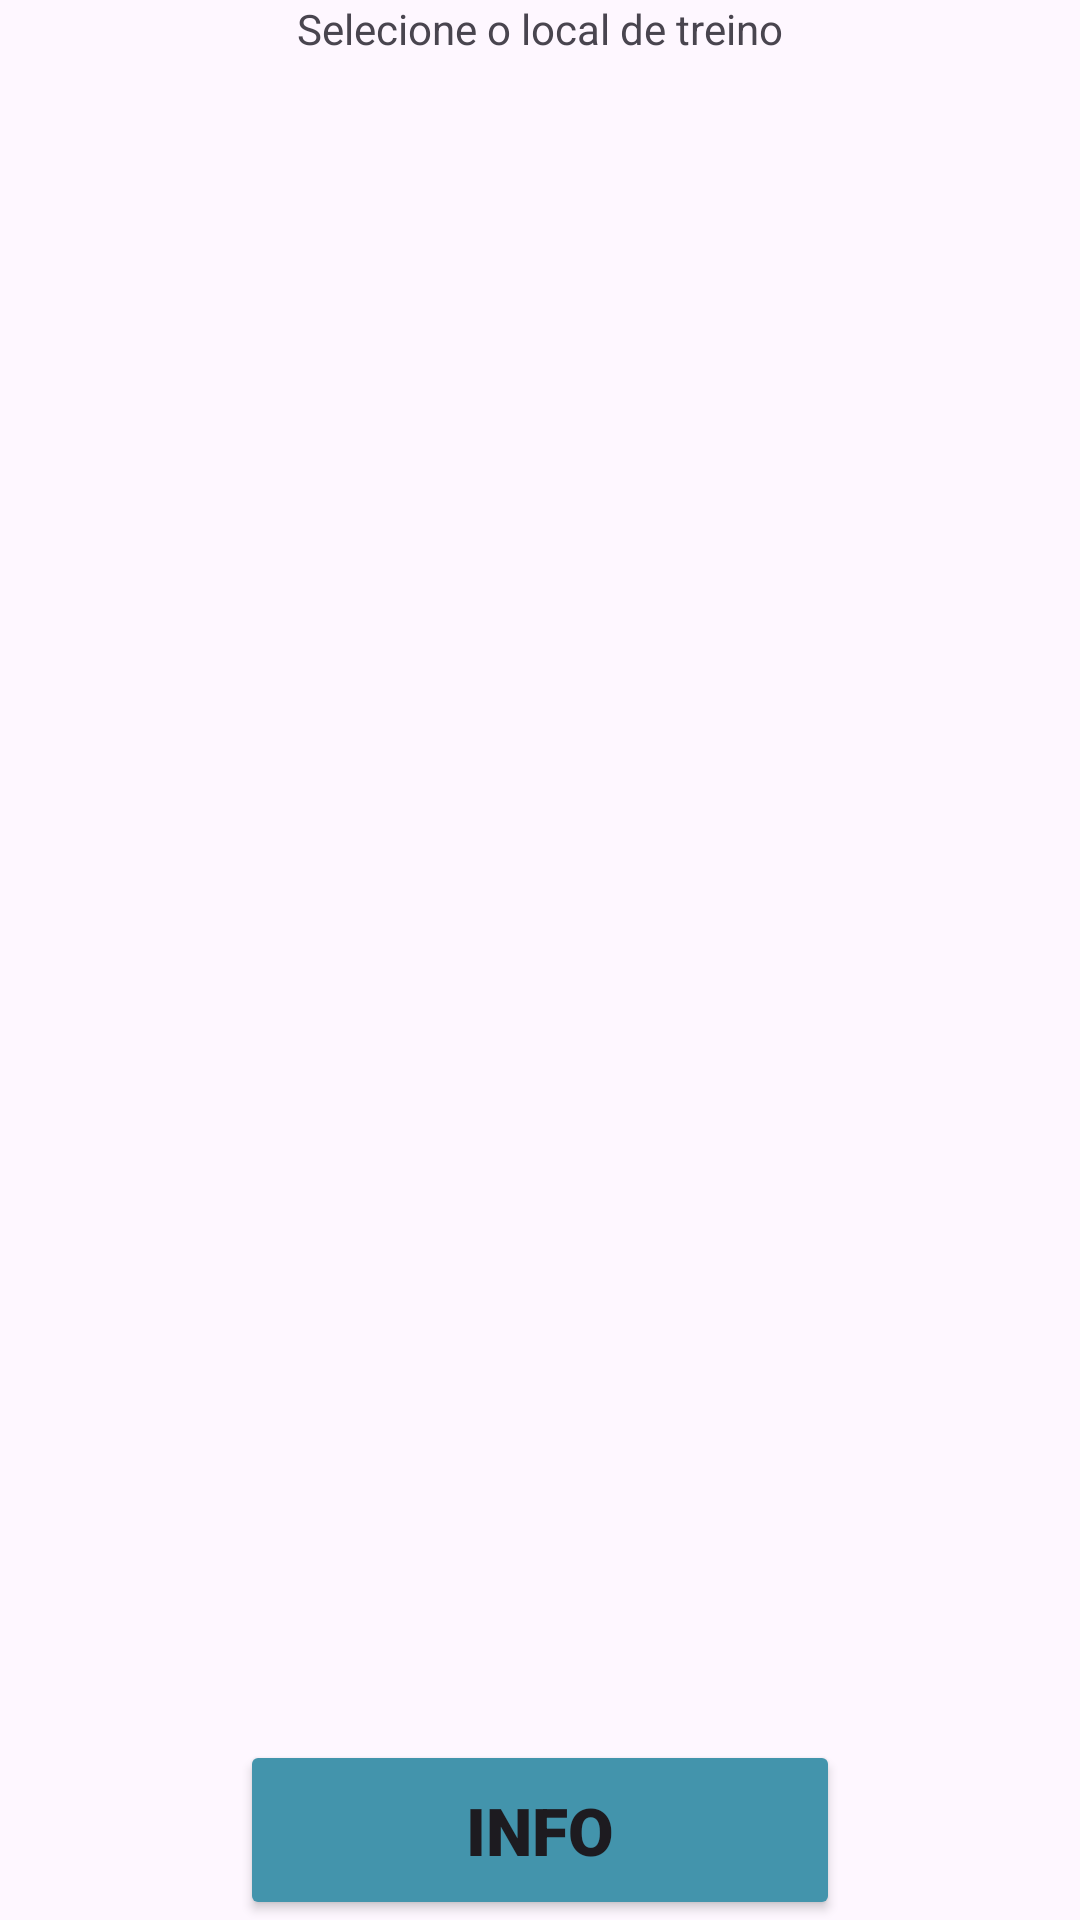

Layout XML and referenced resources for this Android screen:
<!-- AndroidManifest.xml: application theme Theme.GymRat -->
<!-- res/layout/fragment_track.xml -->
<?xml version="1.0" encoding="utf-8"?>
<FrameLayout xmlns:android="http://schemas.android.com/apk/res/android"
    xmlns:app="http://schemas.android.com/apk/res-auto"
    xmlns:tools="http://schemas.android.com/tools"
    android:layout_width="match_parent"
    android:layout_height="match_parent"
    tools:context=".TrackFragment">

    <androidx.constraintlayout.widget.ConstraintLayout
        android:layout_width="match_parent"
        android:layout_height="match_parent">

        <Button
            android:id="@+id/btnInfoTrack"
            android:text="Info"
            android:textSize="22sp"
            android:fontFamily="sans-serif-black"
            android:layout_width="200dp"
            android:layout_height="60dp"
            app:layout_constraintBottom_toBottomOf="parent"
            app:layout_constraintEnd_toEndOf="parent"
            app:layout_constraintStart_toStartOf="parent"
            android:backgroundTint="@color/azulzinh"
            />

        <TextView
            android:id="@+id/textView2"
            android:layout_width="wrap_content"
            android:layout_height="wrap_content"

            android:text="Selecione o local de treino"
            app:layout_constraintEnd_toEndOf="parent"
            app:layout_constraintStart_toStartOf="parent"
            app:layout_constraintTop_toTopOf="parent" />


    </androidx.constraintlayout.widget.ConstraintLayout>

</FrameLayout>
<!-- resources referenced by this layout -->
<resources>
  <color name="azulzinh">#4394AC</color>
  <style name="Theme.GymRat" parent="Base.Theme.GymRat" />
  <style name="Base.Theme.GymRat" parent="Theme.Material3.DayNight.NoActionBar">
          
           <item name="colorPrimary">#FA0707</item>
      </style>
</resources>
